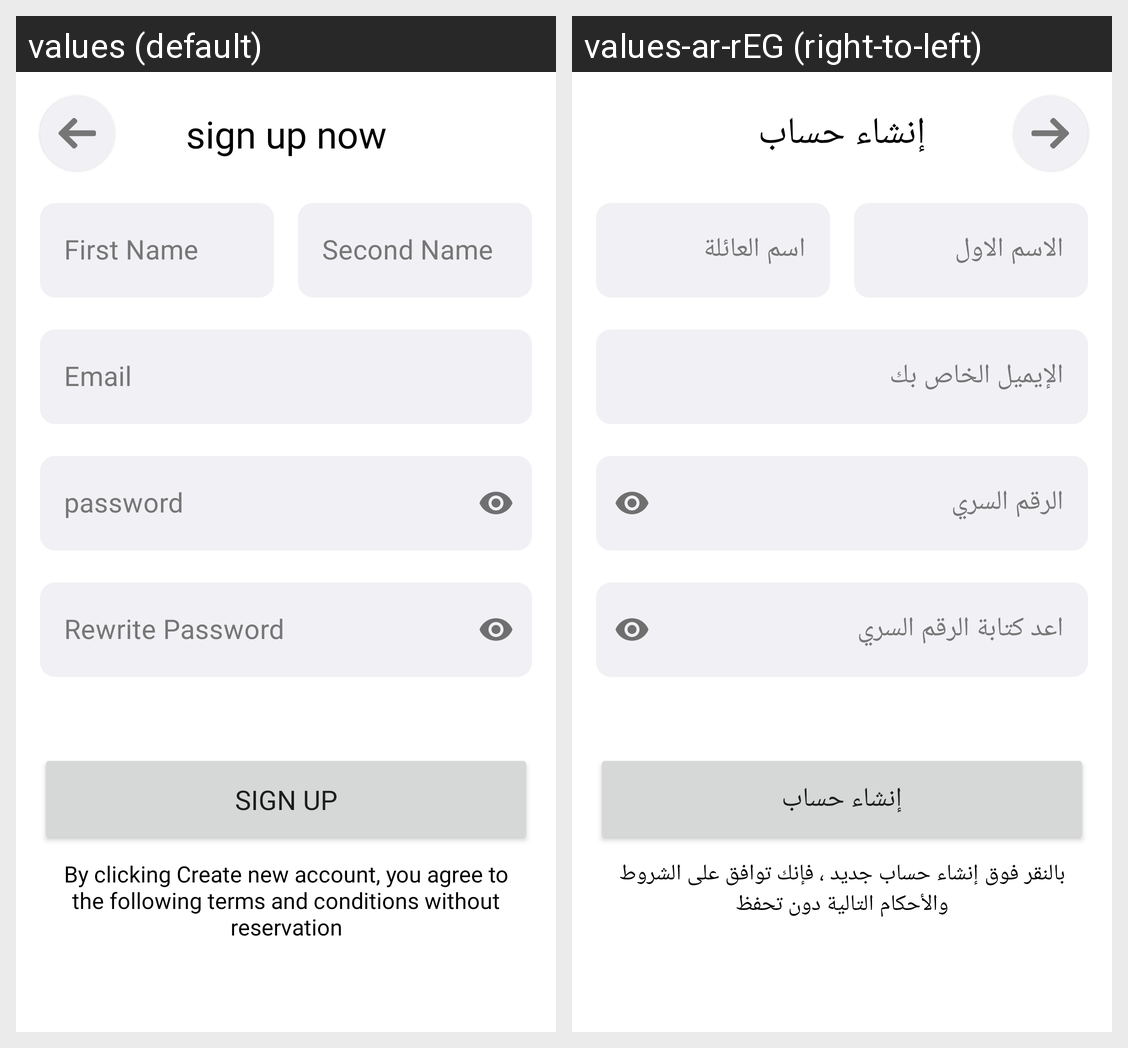

Locale-by-locale string values for the Android screen shown in this grid:
Android screen res/layout/fragment_registration.xml rendered under 2 locales, left to right: values (default), values-ar-rEG (right-to-left). Device: Nexus 5 (rendered at 1080×1920; each locale shown at half size, 540×960, under a caption strip naming it); theme Theme.DetectiveApplication.
Strings drawn on this screen, with the default value and each locale's value (text and hints the layout hard-codes, and strings that could not be matched under every locale, appear in the picture but are not listed):

second_name
  values: Second Name
  values-ar-rEG: اسم العائلة

first_name
  values: First Name
  values-ar-rEG: الاسم الاول

email
  values: Email
  values-ar-rEG: الإيميل الخاص بك

password
  values: password
  values-ar-rEG: الرقم السري

rewrite_password
  values: Rewrite Password
  values-ar-rEG: اعد كتابة الرقم السري

sign_up_now
  values: sign up now
  values-ar-rEG: إنشاء حساب

sign_up
  values: sign up
  values-ar-rEG: إنشاء حساب

by_clicking_create_new_account
  values: By clicking Create new account, you agree to the following terms and conditions without reservation
  values-ar-rEG: بالنقر فوق إنشاء حساب جديد ، فإنك توافق على الشروط والأحكام التالية دون تحفظ
